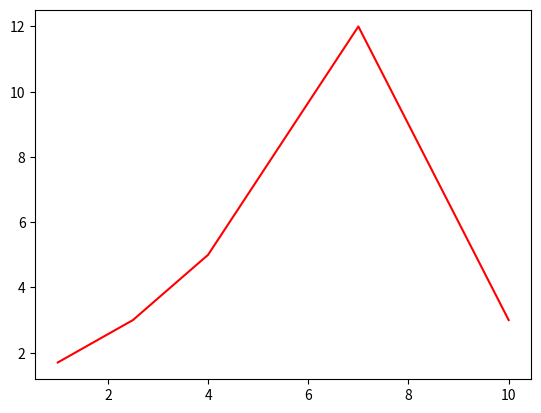

The matplotlib source for this figure:
import matplotlib.pyplot as plt

x=[1,2.5,4,7,10]
y=[1.7,3,5,12,3]
plt.plot(x,y,color='red',)
plt.grid